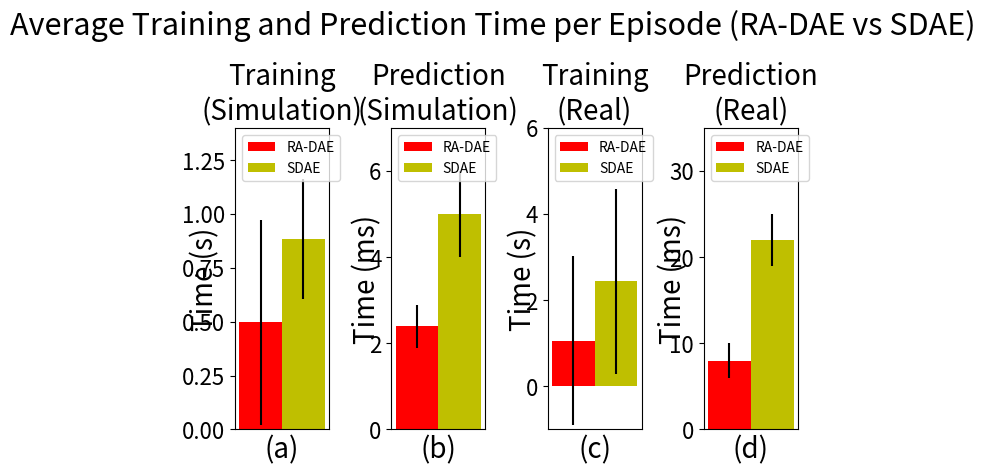

Write the Python code that produced this figure.
import numpy as np
import matplotlib.pyplot as plt

N = 1
raMeans = (0.497, 0.0024*1000, 1.064, 0.008*1000)
raStd = (0.476, 0.0005*1000, 1.965, 0.002*1000)

sdMeans = (0.884, 0.005*1000, 2.443, 0.022*1000)
sdStd = (0.278, 0.001*1000, 2.15, 0.003*1000)

ind = np.arange(N)  # the x locations for the groups
width = 0.15       # the width of the bars

fig, axarr = plt.subplots(nrows=1,ncols=4)

ax1,ax2,ax3,ax4 = axarr[0],axarr[1],axarr[2],axarr[3]
rects1 = ax1.bar(ind, (raMeans[0]), width, color='r', yerr=(raStd[0]))
rects2 = ax1.bar(ind + width, (sdMeans[0]), width, color='y', yerr=(sdStd[0]))

# add some text for labels, title and axes ticks
ax1.set_ylabel('Time (s)',fontsize=20)
ax1.yaxis.set_label_coords(-0.16,0.5)
ax1.set_title('Training\n(Simulation)',fontsize=20) #,y=-0.12
ax1.set_xlabel('(a)',fontsize=20)
ax1.set_xticks([])
ax1.set_ylim([0,1.4])
#ax1.set_xticklabels(('Training time (s)'))
ax1.legend(('RA-DAE', 'SDAE'),loc=2)
ax1.tick_params(axis='both', which='major', labelsize=16)

rects3 = ax2.bar(ind, (raMeans[1]), width, color='r', yerr=(raStd[1]))
rects4 = ax2.bar(ind + width, (sdMeans[1]), width, color='y', yerr=(sdStd[1]))

# add some text for labels, title and axes ticks
ax2.set_ylabel('Time (ms)',fontsize=20)
ax2.yaxis.set_label_coords(-0.1,0.5)
ax2.set_title('Prediction\n(Simulation)',fontsize=20)
ax2.set_xlabel('(b)',fontsize=20)
ax2.set_xticks([])
ax2.set_ylim([0,7])
#ax2.set_xticklabels(('Prediction time (s)'))
ax2.legend(('RA-DAE', 'SDAE'),loc=2)
ax2.tick_params(axis='both', which='major', labelsize=16)

rects5 = ax3.bar(ind, (raMeans[2]), width, color='r', yerr=(raStd[2]))
rects6 = ax3.bar(ind + width, (sdMeans[2]), width, color='y', yerr=(sdStd[2]))
# add some text for labels, title and axes ticks
ax3.set_ylabel('Time (s)',fontsize=20)
ax3.yaxis.set_label_coords(-0.1,0.5)
ax3.set_title('Training\n(Real)',fontsize=20)
ax3.set_xlabel('(c)',fontsize=20)
ax3.set_ylim([-1,6])
ax3.set_xticks([])
#ax3.set_xticklabels(('Prediction time (s)'))
ax3.legend(('RA-DAE', 'SDAE'),loc=2)
ax3.tick_params(axis='both', which='major', labelsize=16)

rects7 = ax4.bar(ind, (raMeans[3]), width, color='r', yerr=(raStd[3]))
rects8 = ax4.bar(ind + width, (sdMeans[3]), width, color='y', yerr=(sdStd[3]))
# add some text for labels, title and axes ticks
ax4.set_ylabel('Time (ms)',fontsize=20)
ax4.yaxis.set_label_coords(-0.16,0.5)
ax4.set_title('Prediction\n(Real)',fontsize=20)
ax4.set_xlabel('(d)',fontsize=20)
ax4.set_ylim([0,35])
ax4.set_xticks([])
#ax4.set_xticklabels(('Prediction time (s)'))
#ax4.legend( ('RA-DAE', 'SDAE'),loc=2,bbox_to_anchor=(1.05, 1))
ax4.legend( ('RA-DAE', 'SDAE'),loc=2)
ax4.tick_params(axis='both', which='major', labelsize=16)

def autolabel(rects):
    # attach some text labels
    for rect in rects:
        height = rect.get_height()
        ax1.text(rect.get_x() + rect.get_width()/2., 1.05*height,
                '%d' % int(height),
                ha='center', va='bottom')

#plt.subplot(1,4,3)
fig.suptitle('Average Training and Prediction Time per Episode (RA-DAE vs SDAE)',fontsize=22,y=0.98)
#autolabel(rects1)
#autolabel(rects2)
plt.tight_layout()
plt.show()
